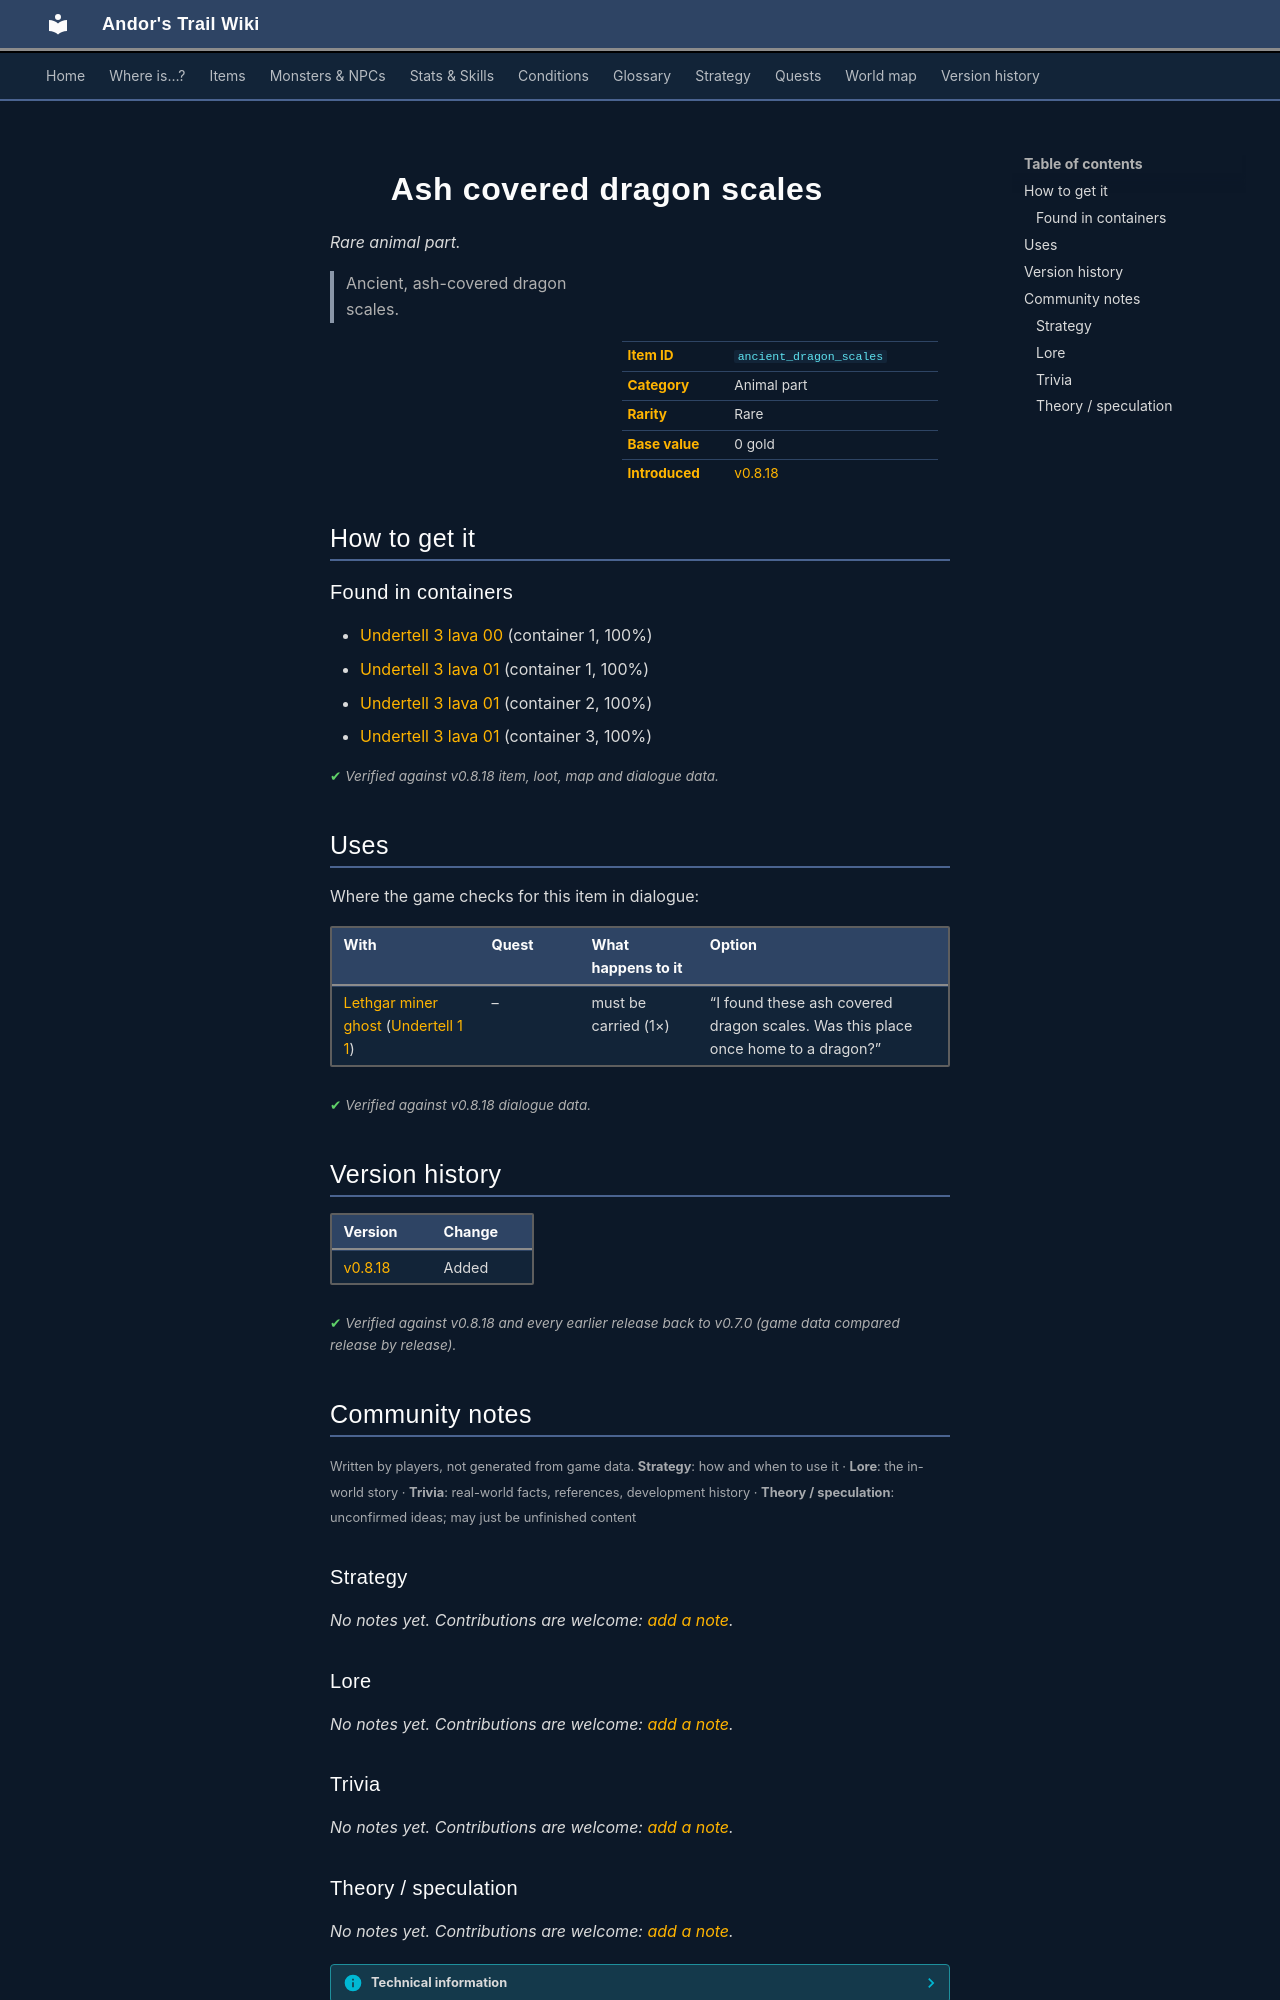

repository: asdfghjkl628/Andor-s-Trail-Wikiiii · page: items/ancient_dragon_scales/index.html · generator: mkdocs

---
description: "Ash covered dragon scales is a rare animal part in Andor's Trail. How to get it: containers. Ancient, ash-covered dragon scales."
---

# ![](../assets/icons/items/items_misc_3_115.png){ .sprite } Ash covered dragon scales

*Rare animal part.*

<div class="infobox" markdown>

<p class="ib-img"><img class="sprite" src="../../assets/icons/items/items_misc_3_115.png" alt=""></p>

| | |
|---|---|
| **Item ID** | `ancient_dragon_scales` |
| **Category** | Animal part |
| **Rarity** | Rare |
| **Base value** | 0 gold |
| **Introduced** | [v0.8.18](../versions/0.8.18.md) |

</div>

> Ancient, ash-covered dragon scales.

## How to get it

### Found in containers

- [Undertell 3 lava 00](../maps/undertell_3_lava_00.md#container-0) (container 1, 100%)
- [Undertell 3 lava 01](../maps/undertell_3_lava_01.md#container-0) (container 1, 100%)
- [Undertell 3 lava 01](../maps/undertell_3_lava_01.md#container-1) (container 2, 100%)
- [Undertell 3 lava 01](../maps/undertell_3_lava_01.md#container-2) (container 3, 100%)


<p class="verified">Verified against v0.8.18 item, loot, map and dialogue data.</p>

## Uses

Where the game checks for this item in dialogue:

| With | Quest | What happens to it | Option |
|---|---|---|---|
| [Lethgar miner ghost](../monsters/lethgar_miner_ghost.md#v-lethgar_miner_ghost2) ([Undertell 1 1](../maps/undertell_1_1.md)) | – | must be carried (1×) | “I found these ash covered dragon scales. Was this place once home to a dragon?” |

<p class="verified">Verified against v0.8.18 dialogue data.</p>


## Version history

| Version | Change |
|---|---|
| [v0.8.18](../versions/0.8.18.md) | Added |

<p class="verified">Verified against v0.8.18 and every earlier release back to v0.7.0 (game data compared release by release).</p>


## Community notes

<small>Written by players, not generated from game data. **Strategy**: how and when to use it · **Lore**: the in-world story · **Trivia**: real-world facts, references, development history · **Theory / speculation**: unconfirmed ideas; may just be unfinished content</small>

### Strategy

*No notes yet. Contributions are welcome: [add a note](https://github.com/asdfghjkl628/Andor-s-Trail-Wikiiii/new/main/notes/items?filename=ancient_dragon_scales.md&value=%23%23%20Strategy%0A%0A%3C%21--%20how%20and%20when%20to%20use%20it%20--%3E%0A%0A%23%23%20Lore%0A%0A%3C%21--%20the%20in-world%20story%20--%3E%0A%0A%23%23%20Trivia%0A%0A%3C%21--%20real-world%20facts%2C%20references%2C%20development%20history%20--%3E%0A%0A%23%23%20Theory%20/%20speculation%0A%0A%3C%21--%20unconfirmed%20ideas%3B%20may%20just%20be%20unfinished%20content%20--%3E%0A).*

### Lore

*No notes yet. Contributions are welcome: [add a note](https://github.com/asdfghjkl628/Andor-s-Trail-Wikiiii/new/main/notes/items?filename=ancient_dragon_scales.md&value=%23%23%20Strategy%0A%0A%3C%21--%20how%20and%20when%20to%20use%20it%20--%3E%0A%0A%23%23%20Lore%0A%0A%3C%21--%20the%20in-world%20story%20--%3E%0A%0A%23%23%20Trivia%0A%0A%3C%21--%20real-world%20facts%2C%20references%2C%20development%20history%20--%3E%0A%0A%23%23%20Theory%20/%20speculation%0A%0A%3C%21--%20unconfirmed%20ideas%3B%20may%20just%20be%20unfinished%20content%20--%3E%0A).*

### Trivia

*No notes yet. Contributions are welcome: [add a note](https://github.com/asdfghjkl628/Andor-s-Trail-Wikiiii/new/main/notes/items?filename=ancient_dragon_scales.md&value=%23%23%20Strategy%0A%0A%3C%21--%20how%20and%20when%20to%20use%20it%20--%3E%0A%0A%23%23%20Lore%0A%0A%3C%21--%20the%20in-world%20story%20--%3E%0A%0A%23%23%20Trivia%0A%0A%3C%21--%20real-world%20facts%2C%20references%2C%20development%20history%20--%3E%0A%0A%23%23%20Theory%20/%20speculation%0A%0A%3C%21--%20unconfirmed%20ideas%3B%20may%20just%20be%20unfinished%20content%20--%3E%0A).*
